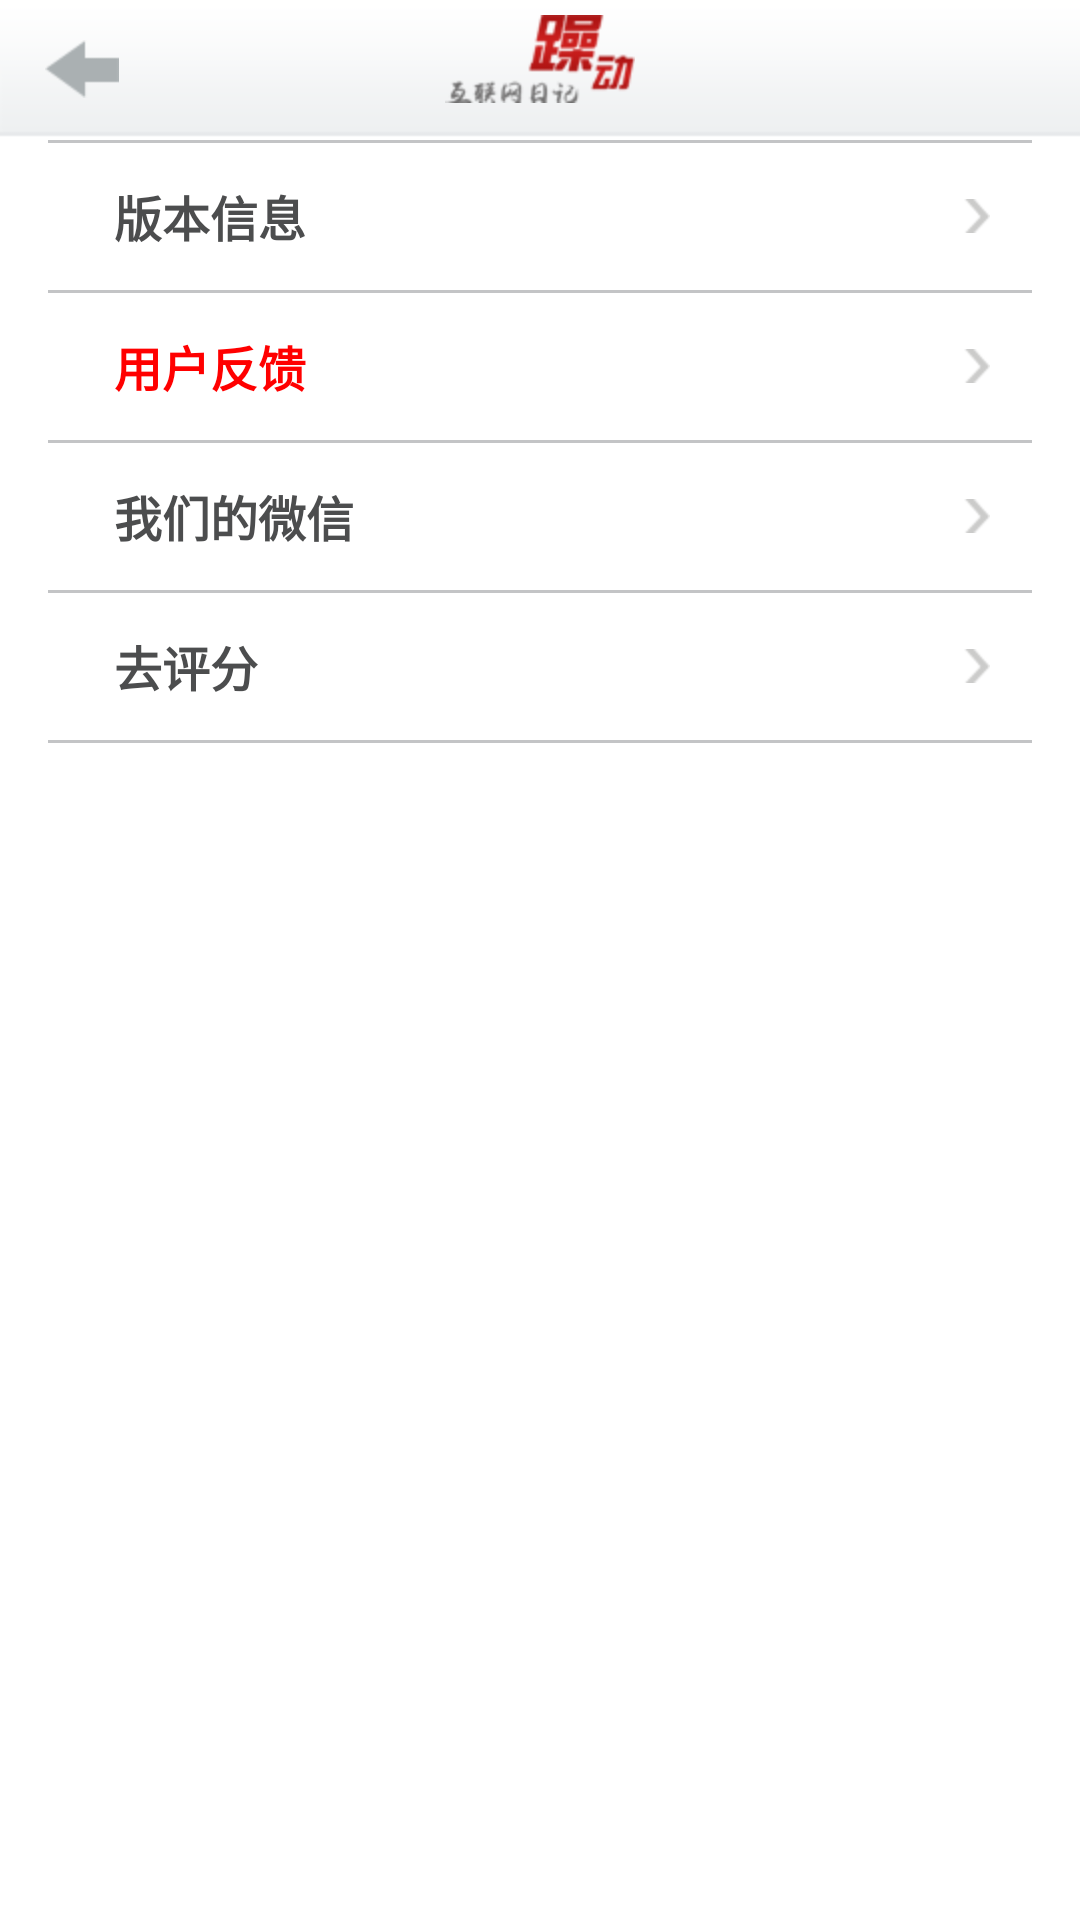

Produce the Android XML layout that renders to this screen, including the resource entries it uses.
<!-- AndroidManifest.xml: application theme NoTitleTheme -->
<!-- res/layout/detail_item.xml -->
<?xml version="1.0" encoding="utf-8"?>


		  
	<ScrollView  xmlns:android="http://schemas.android.com/apk/res/android"
	    android:id="@+id/detailScrollView"
	    android:layout_width="fill_parent"
	    android:background="#FFFFFF"
	    android:layout_height="fill_parent"
	    android:scrollbars="vertical" >
<LinearLayout
    android:layout_width="match_parent"
    android:layout_height="wrap_content"
    android:layout_gravity="center_horizontal"
    android:orientation="vertical" >

   <include
        android:id="@+id/main_title"
  
        layout="@layout/aboutone_title" />   

    
	
	
    

    <RelativeLayout  android:background="@drawable/one_list_selector" android:layout_width="fill_parent" android:layout_height="45.0dip" android:layout_marginTop="2.0dip" android:layout_marginBottom="2.0dip"  android:onClick="aboutZaoDongClick" android:visibility="gone">
        <ImageView android:id="@+id/microblog_icon" android:background="@android:color/transparent" android:layout_width="wrap_content" android:layout_height="wrap_content" android:layout_marginLeft="25.0dip" android:layout_marginTop="10.0dip" android:layout_marginBottom="10.0dip" android:src="@drawable/one_details_page_microblog" android:layout_alignParentLeft="true" android:layout_centerVertical="true" android:contentDescription="@null" />
        <TextView android:textSize="16.0sp" android:textStyle="bold" android:textColor="@color/one_textcolor_red" android:id="@+id/microblog_textview" android:layout_width="wrap_content" android:layout_height="wrap_content" android:layout_marginLeft="13.0dip" android:text="@string/aboutString" android:layout_toRightOf="@+id/microblog_icon" android:layout_centerVertical="true" />
        <ImageView android:background="@android:color/transparent" android:layout_width="wrap_content" android:layout_height="wrap_content" android:layout_marginRight="30.0dip" android:src="@drawable/one_details_page_arrowhead" android:layout_alignParentRight="true" android:layout_centerVertical="true" android:contentDescription="@null" />
    </RelativeLayout>
    <ImageView android:layout_gravity="center" android:id="@+id/oneDetailsPage_Line3" android:background="@color/darkgray" android:layout_width="fill_parent" android:layout_height="1.0dip" android:layout_marginLeft="16.0dip" android:layout_marginRight="16.0dip"  android:contentDescription="@null" />
    <RelativeLayout android:id="@+id/copyright_layout" android:background="@drawable/one_list_selector" android:layout_width="fill_parent" android:layout_height="45.0dip" android:layout_marginTop="2.0dip" android:layout_marginBottom="2.0dip"  android:onClick="versionOnclick">
        <ImageView android:id="@+id/version_icon" android:background="@android:color/transparent" android:layout_width="wrap_content" android:layout_height="wrap_content" android:layout_marginLeft="25.0dip" android:layout_marginTop="10.0dip" android:layout_marginBottom="10.0dip" android:src="@drawable/one_details_page_copyright" android:layout_alignParentLeft="true" android:layout_centerVertical="true" android:contentDescription="@null" />
        <TextView android:textSize="16.0sp" android:textStyle="bold" android:textColor="@color/one_textcolor" android:id="@+id/copyright_textview" android:layout_width="wrap_content" android:layout_height="wrap_content" android:layout_marginLeft="13.0dip" android:text="@string/about_copyright" android:layout_toRightOf="@+id/version_icon" android:layout_centerVertical="true" />
        <ImageView android:background="@android:color/transparent" android:layout_width="wrap_content" android:layout_height="wrap_content" android:layout_marginRight="30.0dip" android:src="@drawable/one_details_page_arrowhead" android:layout_alignParentRight="true" android:layout_centerVertical="true" android:contentDescription="@null" />
    </RelativeLayout>
    <ImageView android:id="@+id/oneDetailsPage_Line5" android:background="@color/darkgray" android:layout_width="fill_parent" android:layout_height="1.0dip" android:layout_marginLeft="16.0dip" android:layout_marginRight="16.0dip"  android:contentDescription="@null" />
	
    <RelativeLayout  android:background="@drawable/one_list_selector" android:layout_width="fill_parent" android:layout_height="45.0dip" android:layout_marginTop="2.0dip" android:layout_marginBottom="2.0dip"  android:onClick="feedbackOnClick">
        <ImageView android:id="@+id/version_icon" android:background="@android:color/transparent" android:layout_width="wrap_content" android:layout_height="wrap_content" android:layout_marginLeft="25.0dip" android:layout_marginTop="10.0dip" android:layout_marginBottom="10.0dip" android:src="@drawable/one_details_page_microblog" android:layout_alignParentLeft="true" android:layout_centerVertical="true" android:contentDescription="@null" />
        <TextView android:textSize="16.0sp" android:textStyle="bold" android:textColor="@color/one_textcolor_red" android:id="@+id/copyright_textview" android:layout_width="wrap_content" android:layout_height="wrap_content" android:layout_marginLeft="13.0dip" android:text="@string/feedback" android:layout_toRightOf="@+id/version_icon" android:layout_centerVertical="true" />
        <ImageView android:background="@android:color/transparent" android:layout_width="wrap_content" android:layout_height="wrap_content" android:layout_marginRight="30.0dip" android:src="@drawable/one_details_page_arrowhead" android:layout_alignParentRight="true" android:layout_centerVertical="true" android:contentDescription="@null" />
    </RelativeLayout>
    <ImageView android:id="@+id/oneDetailsPage_Line5" android:background="@color/darkgray" android:layout_width="fill_parent" android:layout_height="1.0dip" android:layout_marginLeft="16.0dip" android:layout_marginRight="16.0dip" android:layout_below="@+id/copyright_layout" android:contentDescription="@null" />
	
	<RelativeLayout  android:background="@drawable/one_list_selector" android:layout_width="fill_parent" android:layout_height="45.0dip" android:layout_marginTop="2.0dip" android:layout_marginBottom="2.0dip"  android:onClick="microBlogOnClick">
        <ImageView android:id="@+id/version_icon" android:background="@android:color/transparent" android:layout_width="wrap_content" android:layout_height="wrap_content" android:layout_marginLeft="25.0dip" android:layout_marginTop="10.0dip" android:layout_marginBottom="10.0dip" android:src="@drawable/one_details_page_copyright" android:layout_alignParentLeft="true" android:layout_centerVertical="true" android:contentDescription="@null" />
        <TextView android:textSize="16.0sp" android:textStyle="bold" android:textColor="@color/one_textcolor" android:id="@+id/copyright_textview" android:layout_width="wrap_content" android:layout_height="wrap_content" android:layout_marginLeft="13.0dip" android:text="@string/microblog" android:layout_toRightOf="@+id/version_icon" android:layout_centerVertical="true" />
        <ImageView android:background="@android:color/transparent" android:layout_width="wrap_content" android:layout_height="wrap_content" android:layout_marginRight="30.0dip" android:src="@drawable/one_details_page_arrowhead" android:layout_alignParentRight="true" android:layout_centerVertical="true" android:contentDescription="@null" />
    </RelativeLayout>
    <ImageView android:id="@+id/oneDetailsPage_Line5" android:background="@color/darkgray" android:layout_width="fill_parent" android:layout_height="1.0dip" android:layout_marginLeft="16.0dip" android:layout_marginRight="16.0dip" android:layout_below="@+id/copyright_layout" android:contentDescription="@null" />
	
	  <RelativeLayout android:id="@+id/go_grade_layout" android:background="@drawable/one_list_selector" android:layout_width="fill_parent" android:layout_height="45.0dip" android:layout_marginTop="2.0dip" android:layout_marginBottom="2.0dip" android:layout_below="@+id/oneDetailsPage_Line1" android:onClick="goToRank">
        <ImageView android:id="@+id/version_icon" android:background="@android:color/transparent" android:layout_width="wrap_content" android:layout_height="wrap_content" android:layout_marginLeft="25.0dip" android:layout_marginTop="10.0dip" android:layout_marginBottom="10.0dip" android:src="@drawable/one_details_page_microblog" android:layout_alignParentLeft="true" android:layout_centerVertical="true" android:contentDescription="@null" />
         <TextView android:textSize="16.0sp" android:textStyle="bold" android:textColor="@color/one_textcolor" android:id="@+id/copyright_textview" android:layout_width="wrap_content" android:layout_height="wrap_content" android:layout_marginLeft="13.0dip" android:text="@string/go_grade" android:layout_toRightOf="@+id/version_icon" android:layout_centerVertical="true" />
        

        <ImageView android:id="@+id/oneDetailsPage_arrowhead" android:layout_width="wrap_content" android:layout_height="wrap_content" android:layout_marginRight="30.0dip" android:src="@drawable/one_details_page_arrowhead" android:layout_alignParentRight="true" android:layout_centerVertical="true" android:contentDescription="@null" />
    </RelativeLayout>
    <ImageView android:layout_gravity="center" android:id="@+id/oneDetailsPage_Line2" android:background="@color/darkgray" android:layout_width="fill_parent" android:layout_height="1.0dip" android:layout_marginLeft="16.0dip" android:layout_marginRight="16.0dip" android:layout_below="@+id/go_grade_layout" android:contentDescription="@null" />
   

</LinearLayout>

	    </ScrollView>
<!-- res/layout/aboutone_title.xml (included above) -->
<RelativeLayout android:id="@+id/aboutOne_title" android:background="@drawable/one_title_bg" android:layout_width="fill_parent" android:layout_height="wrap_content"
  xmlns:android="http://schemas.android.com/apk/res/android">
    
    <RelativeLayout android:id="@+id/aboutOnereturnBackToIndex" android:layout_width="wrap_content" android:layout_height="wrap_content" android:layout_alignParentLeft="true" android:layout_centerVertical="true" android:onClick='showOnekeyshare'>
        <TextView  android:background="@drawable/return_button" android:layout_width="wrap_content" android:layout_height="wrap_content" android:layout_marginLeft="30.0dip" android:layout_marginTop="15.0dip"  android:layout_centerInParent="true" android:contentDescription="@null" />
    </RelativeLayout>
    <TextView
        android:id="@+id/oneTitle"
        android:layout_width="wrap_content"
        android:layout_height="wrap_content"
        android:layout_alignBottom="@id/imageClick_layout"
        android:layout_centerHorizontal="true"
        android:layout_marginLeft="30.0dip"
        android:layout_marginTop="5.0dip"
        android:background="@drawable/justone_title_ui"
        android:contentDescription="@null"
         />

   
</RelativeLayout>
<!-- resources referenced by this layout -->
<resources>
  <color name="darkgray">#ffc3c4c6</color>
  <color name="one_textcolor">#ff4c4d4e</color>
  <color name="one_textcolor_red">#FF0000</color>
  <!-- drawable justone_title_ui: png bitmap (drawable-hdpi, 7407 bytes) -->
  <!-- drawable one_details_page_arrowhead: png bitmap (drawable-hdpi, 352 bytes) -->
  <!-- drawable one_details_page_share: png bitmap (drawable-hdpi, 523 bytes) -->
  <!-- drawable one_list_selector (drawable) -->
  <?xml version="1.0" encoding="utf-8"?>
  
  <selector
    xmlns:android="http://schemas.android.com/apk/res/android">
      <item android:state_focused="false" android:state_pressed="true" android:drawable="@color/skyblue" />
      <item android:state_selected="true" android:drawable="@color/skyblue" />
  </selector>
  <!-- drawable one_title_bg: png bitmap (drawable-hdpi, 421 bytes) -->
  <!-- drawable return_button: png bitmap (drawable-hdpi, 421 bytes) -->
  <string name="aboutString">关于躁动 iRecords</string>
  <string name="about_copyright">版本信息</string>
  <string name="feedback">用户反馈</string>
  <string name="go_grade">去评分</string>
  <string name="microblog">我们的微信</string>
  <string name="set">分享设置</string>
  <style name="NoTitleTheme">
          <item name="android:windowNoTitle">true</item>
      </style>
  <color name="skyblue">#ff73dcff</color>
</resources>
